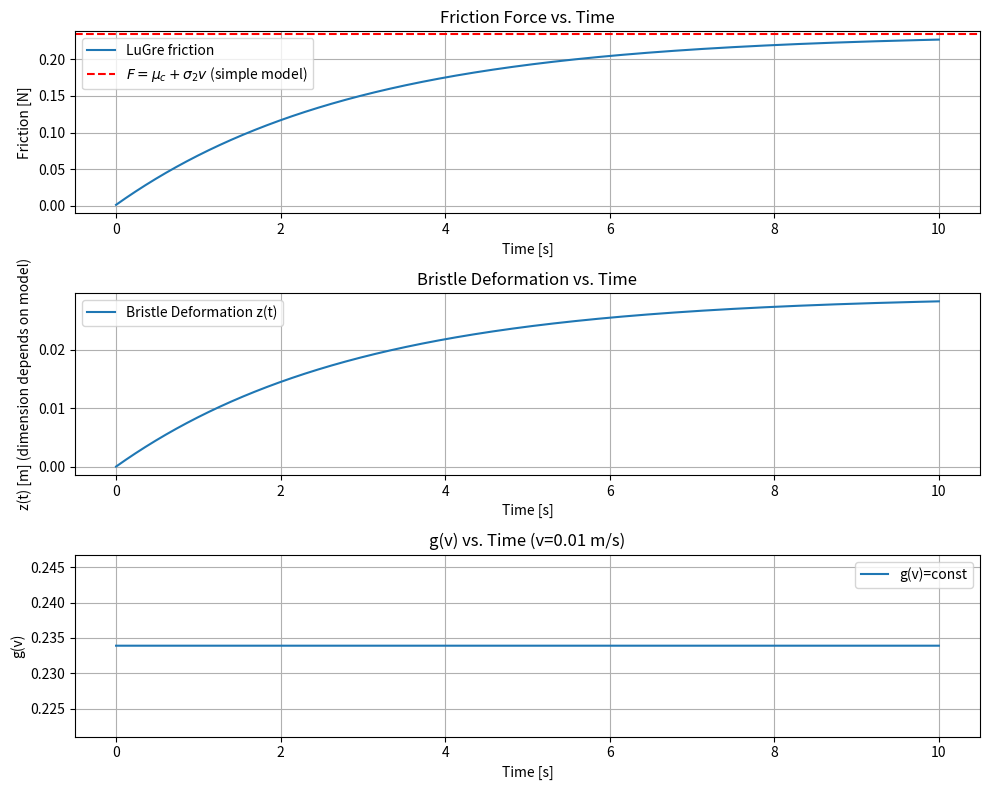

Write Python code to recreate this figure.
import numpy as np
import matplotlib.pyplot as plt

# ---------------------------
# 1. 参数设定
# ---------------------------
sigma0 = 8.0         # [N/m]
sigma1 = 0.089       # [N·s/m]
sigma2 = 0.05        # [N·s/m]
mu_s   = 0.3
mu_c   = 0.2339
v_s    = 1e-3        # [m/s]
v      = 0.01        # [m/s]  给定恒定速度

# Normal force (若需要)
N = 1.0

# 速度因子 g(v)
def g(v):
    return mu_c + (mu_s - mu_c)*np.exp(-abs(v)/v_s)

# ---------------------------
# 2. 数值积分 (可用解析解, 这里演示Euler)
# ---------------------------
t_end = 10       # 仿真终止时间 [s]
dt    = 0.001     # 步长
n_step = int(t_end/dt) + 1
t_arr  = np.linspace(0, t_end, n_step)

z_arr  = np.zeros_like(t_arr)  # 存储 z(t)
f_arr  = np.zeros_like(t_arr)  # 存储 f_r(t)
z      = 0.0                   # 初值

g_val  = g(v)                  # 速度不变，g(v)也恒定

for i, t in enumerate(t_arr):
    # 计算摩擦力
    z_dot = v - (sigma0/g_val)*v*z
    f_r   = sigma0*z + sigma1*z_dot + sigma2*v
    
    z_arr[i] = z
    f_arr[i] = f_r
    
    # 用Euler积分 z(t+dt) = z(t) + z_dot*dt
    z = z + z_dot*dt

# ---------------------------
# 3. 画图
# ---------------------------
plt.figure(figsize=(10,8))

plt.subplot(3,1,1)
plt.plot(t_arr, f_arr, label='LuGre friction')
plt.axhline(mu_c + sigma2*v, color='r', linestyle='--', 
            label=r'$F=\mu_c + \sigma_2 v$ (simple model)')
plt.title("Friction Force vs. Time")
plt.xlabel("Time [s]")
plt.ylabel("Friction [N]")
plt.legend()
plt.grid(True)

plt.subplot(3,1,2)
plt.plot(t_arr, z_arr, label='Bristle Deformation z(t)')
plt.title("Bristle Deformation vs. Time")
plt.xlabel("Time [s]")
plt.ylabel("z(t) [m] (dimension depends on model)")
plt.legend()
plt.grid(True)

plt.subplot(3,1,3)
# 因为 g(v) 在此例里是常数, 直接画一条横线
g_arr = np.full_like(t_arr, g_val)
plt.plot(t_arr, g_arr, label='g(v)=const')
plt.title("g(v) vs. Time (v=0.01 m/s)")
plt.xlabel("Time [s]")
plt.ylabel("g(v)")
plt.legend()
plt.grid(True)

plt.tight_layout()
plt.show()
